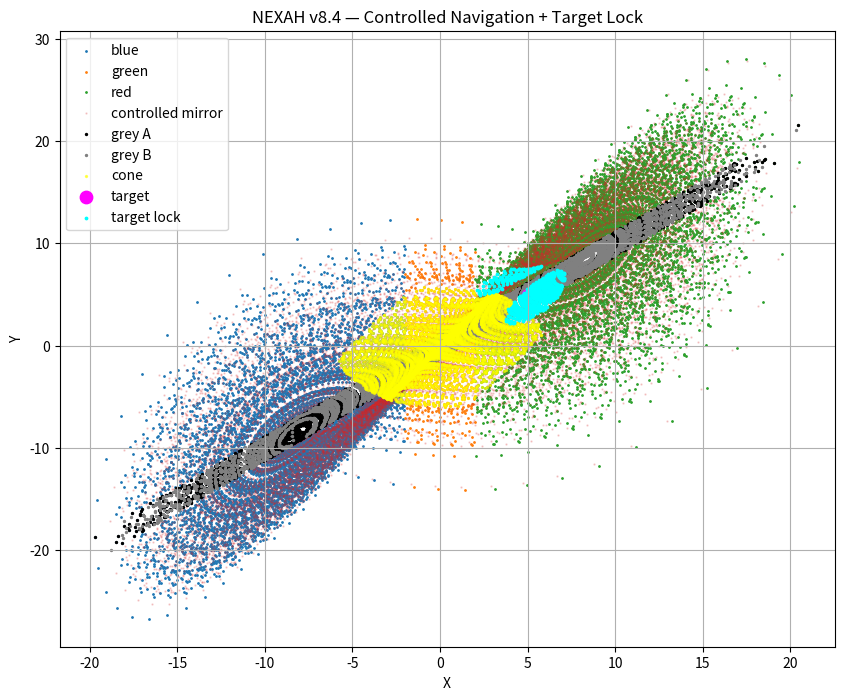

Write Python code to recreate this figure.
# nexah_core_model_v8.4.py

import numpy as np
import matplotlib.pyplot as plt

# ---------------------------
# CONTROLLED LORENZ SYSTEM
# ---------------------------
def lorenz_controlled_step(x1, y1, z1, x2, y2, z2,
                          target=(5, 5, 25),
                          sigma=10, rho=28, beta=8/3,
                          dt=0.01,
                          coupling=0.08,
                          channel_strength=0.12,
                          control_strength=0.15,
                          damping=0.02):

    tx, ty, tz = target

    # --- base dynamics ---
    dx1 = sigma * (y1 - x1)
    dy1 = x1 * (rho - z1) - y1
    dz1 = x1 * y1 - beta * z1

    dx2 = sigma * (y2 - x2)
    dy2 = x2 * (rho - z2) - y2
    dz2 = x2 * y2 - beta * z2

    # ---------------------------
    # COUPLING
    # ---------------------------
    dx1 += coupling * (x2 - x1)
    dy1 += coupling * (y2 - y1)

    dx2 += coupling * (x1 - x2)
    dy2 += coupling * (y1 - y2)

    # ---------------------------
    # CHANNEL COUPLING
    # ---------------------------
    channel = np.exp(-abs(x1 - y1))

    dx1 += channel_strength * channel * (x2 - x1)
    dx2 += channel_strength * channel * (x1 - x2)

    # ---------------------------
    # TARGET STEERING
    # ---------------------------
    dx1 += control_strength * (tx - x1)
    dy1 += control_strength * (ty - y1)
    dz1 += control_strength * (tz - z1)

    dx2 += control_strength * (tx - x2)
    dy2 += control_strength * (ty - y2)
    dz2 += control_strength * (tz - z2)

    # ---------------------------
    # DAMPING (stability)
    # ---------------------------
    dx1 -= damping * x1
    dy1 -= damping * y1

    dx2 -= damping * x2
    dy2 -= damping * y2

    return (
        x1 + dx1 * dt,
        y1 + dy1 * dt,
        z1 + dz1 * dt,
        x2 + dx2 * dt,
        y2 + dy2 * dt,
        z2 + dz2 * dt,
    )

# ---------------------------
# SIMULATION
# ---------------------------
def simulate(n=25000):
    x1, y1, z1 = 0.1, 0.0, 0.0
    x2, y2, z2 = -0.1, 0.0, 0.0

    A = []
    B = []

    for _ in range(n):
        x1, y1, z1, x2, y2, z2 = lorenz_controlled_step(
            x1, y1, z1, x2, y2, z2
        )

        A.append((x1, y1, z1))
        B.append((x2, y2, z2))

    return np.array(A), np.array(B)

# ---------------------------
# HELPERS
# ---------------------------
def classify(x):
    if x < -2:
        return "blue"
    elif x > 2:
        return "red"
    else:
        return "green"

def grey_mask(x, y):
    return np.abs(x - y) < 1.2

def cone_mask(x, y, z):
    r = np.sqrt(x**2 + y**2)
    return (r < 6) & (z > 10) & (z < 30)

# ---------------------------
# RUN
# ---------------------------
A, B = simulate()

x1, y1, z1 = A[:,0], A[:,1], A[:,2]
x2, y2, z2 = B[:,0], B[:,1], B[:,2]

colors = np.array([classify(x) for x in x1])

grey1 = grey_mask(x1, y1)
grey2 = grey_mask(x2, y2)
cone = cone_mask(x1, y1, z1)

# distance to target
target = np.array([5, 5, 25])
dist = np.linalg.norm(A - target, axis=1)

# ---------------------------
# PLOT
# ---------------------------
plt.figure(figsize=(10,8))

# field
plt.scatter(x1[colors=="blue"], y1[colors=="blue"], s=1, label="blue")
plt.scatter(x1[colors=="green"], y1[colors=="green"], s=1, label="green")
plt.scatter(x1[colors=="red"], y1[colors=="red"], s=1, label="red")

# mirror
plt.scatter(x2, y2, s=0.5, alpha=0.2, label="controlled mirror")

# grey channels
plt.scatter(x1[grey1], y1[grey1], s=2, c="black", label="grey A")
plt.scatter(x2[grey2], y2[grey2], s=2, c="gray", label="grey B")

# cone
plt.scatter(x1[cone], y1[cone], s=2, c="yellow", alpha=0.6, label="cone")

# target
plt.scatter(5, 5, c="magenta", s=80, label="target")

# highlight convergence
close = dist < 3
plt.scatter(x1[close], y1[close], s=3, c="cyan", label="target lock")

plt.title("NEXAH v8.4 — Controlled Navigation + Target Lock")
plt.xlabel("X")
plt.ylabel("Y")
plt.legend()
plt.grid(True)

plt.show()
